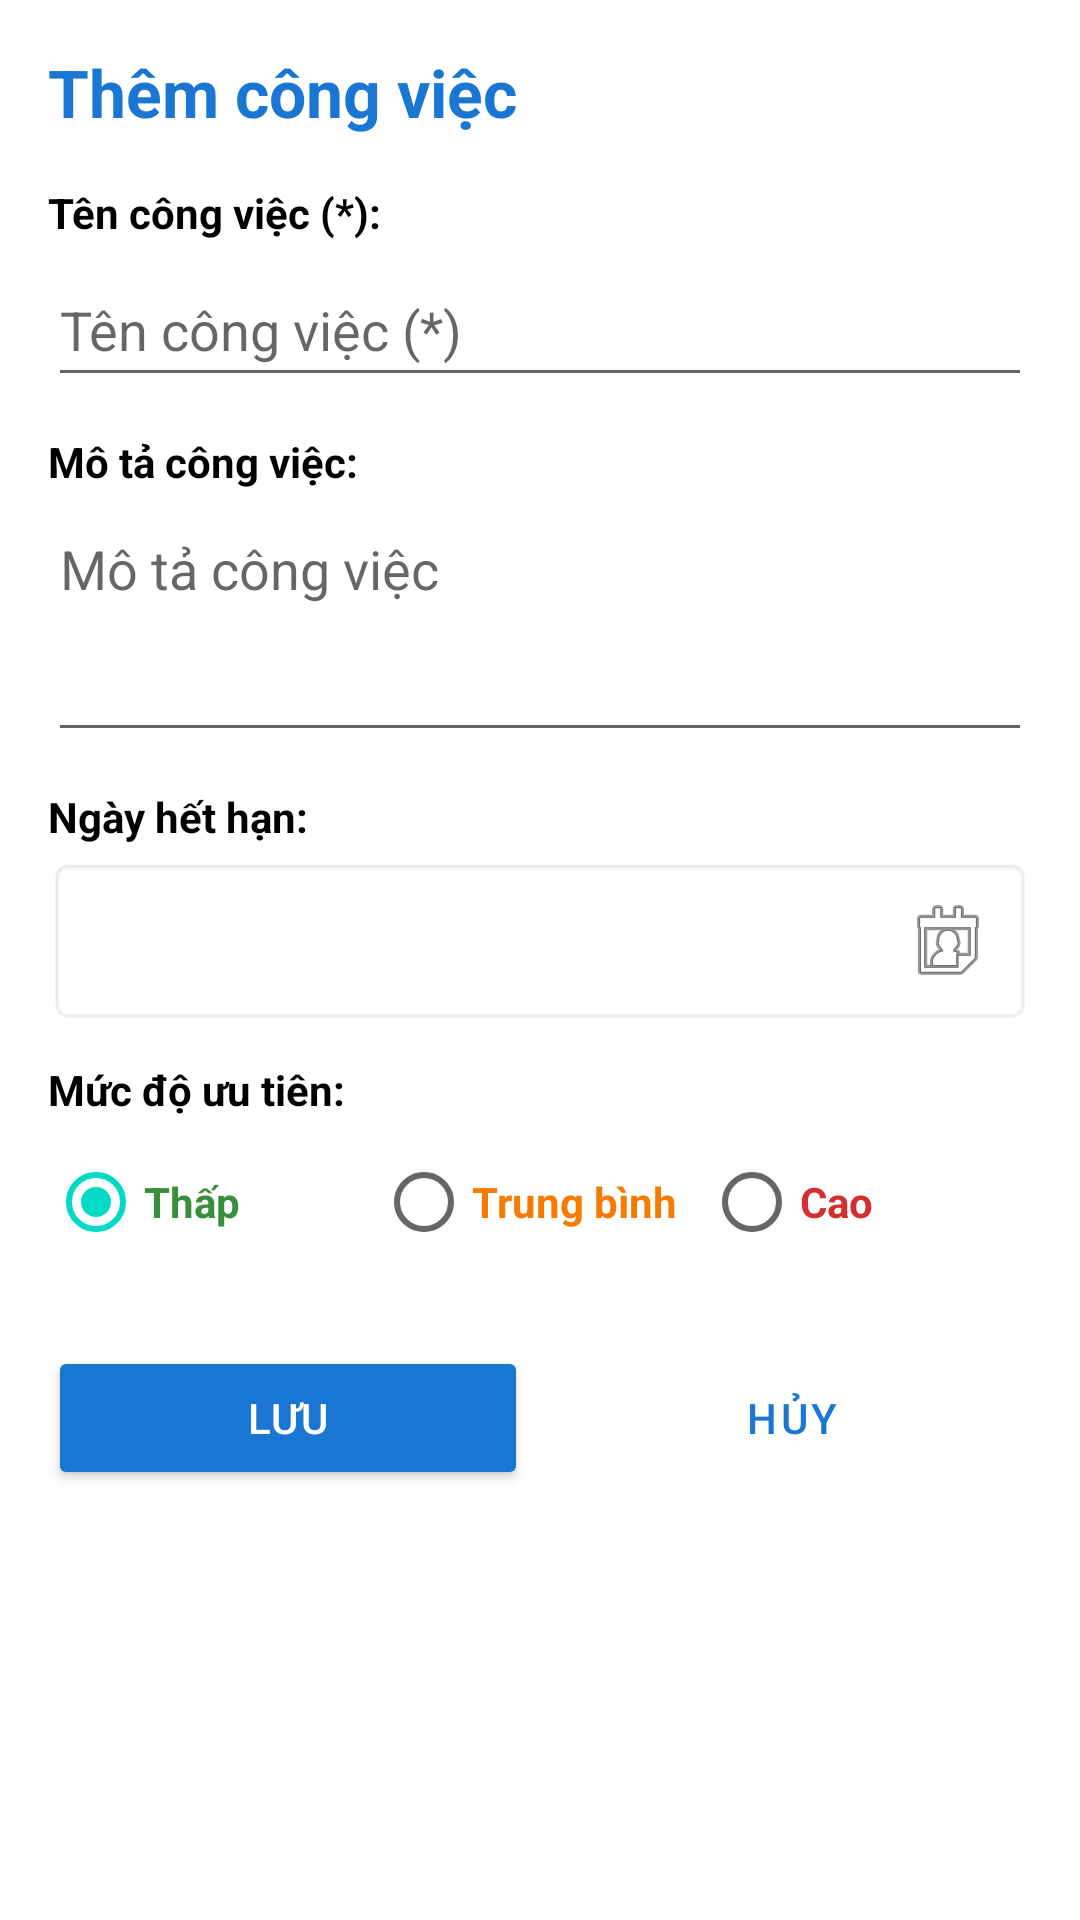

Write the Android layout XML for this screen, with the resource values it uses.
<!-- AndroidManifest.xml: application theme Theme.BaiTapGiuaKi -->
<!-- res/layout/activity_add_edit_task.xml -->
<?xml version="1.0" encoding="utf-8"?>
<ScrollView xmlns:android="http://schemas.android.com/apk/res/android"
    android:id="@+id/scrollViewAddEdit"
    android:layout_width="match_parent"
    android:layout_height="match_parent"
    android:background="@color/white"
    android:fillViewport="true"
    android:padding="16dp">

    <LinearLayout
        android:layout_width="match_parent"
        android:layout_height="wrap_content"
        android:orientation="vertical">

        <TextView
            android:id="@+id/tvFormTitle"
            android:layout_width="match_parent"
            android:layout_height="wrap_content"
            android:layout_marginBottom="16dp"
            android:text="@string/add_task"
            android:textColor="@color/primary"
            android:textSize="22sp"
            android:textStyle="bold" />

        
        <TextView
            android:layout_width="wrap_content"
            android:layout_height="wrap_content"
            android:text="Tên công việc (*):"
            android:textColor="@color/black"
            android:textSize="14sp"
            android:textStyle="bold" />

        <EditText
            android:id="@+id/etTaskTitle"
            android:layout_width="match_parent"
            android:layout_height="wrap_content"
            android:layout_marginTop="4dp"
            android:layout_marginBottom="12dp"
            android:hint="@string/task_title_hint"
            android:inputType="textCapSentences"
            android:minHeight="48dp"
            android:textColor="@color/black" />

        
        <TextView
            android:layout_width="wrap_content"
            android:layout_height="wrap_content"
            android:text="Mô tả công việc:"
            android:textColor="@color/black"
            android:textSize="14sp"
            android:textStyle="bold" />

        <EditText
            android:id="@+id/etTaskDescription"
            android:layout_width="match_parent"
            android:layout_height="wrap_content"
            android:layout_marginTop="4dp"
            android:layout_marginBottom="12dp"
            android:gravity="top|start"
            android:hint="@string/task_desc_hint"
            android:inputType="textMultiLine"
            android:lines="3"
            android:minHeight="48dp"
            android:textColor="@color/black" />

        
        <TextView
            android:layout_width="wrap_content"
            android:layout_height="wrap_content"
            android:text="Ngày hết hạn:"
            android:textColor="@color/black"
            android:textSize="14sp"
            android:textStyle="bold" />

        <TextView
            android:id="@+id/tvDueDate"
            android:layout_width="match_parent"
            android:layout_height="wrap_content"
            android:layout_marginTop="4dp"
            android:layout_marginBottom="12dp"
            android:background="@android:drawable/editbox_background"
            android:clickable="true"
            android:drawableEnd="@android:drawable/ic_menu_my_calendar"
            android:drawablePadding="8dp"
            android:focusable="false"
            android:gravity="center_vertical"
            android:minHeight="48dp"
            android:padding="12dp"
            android:textColor="@color/black"
            android:textSize="16sp" />
        
        <TextView
            android:layout_width="wrap_content"
            android:layout_height="wrap_content"
            android:text="Mức độ ưu tiên:"
            android:textColor="@color/black"
            android:textSize="14sp"
            android:textStyle="bold" />

        <RadioGroup
            android:id="@+id/rgPriority"
            android:layout_width="match_parent"
            android:layout_height="wrap_content"
            android:layout_marginTop="4dp"
            android:layout_marginBottom="24dp"
            android:orientation="horizontal">

            <RadioButton
                android:id="@+id/rbPriorityLow"
                android:layout_width="0dp"
                android:layout_height="wrap_content"
                android:layout_weight="1"
                android:checked="true"
                android:text="Thấp"
                android:textColor="@color/priority_low"
                android:textSize="14sp"
                android:textStyle="bold" />

            <RadioButton
                android:id="@+id/rbPriorityMedium"
                android:layout_width="0dp"
                android:layout_height="wrap_content"
                android:layout_weight="1"
                android:text="Trung bình"
                android:textColor="@color/priority_medium"
                android:textSize="14sp"
                android:textStyle="bold" />

            <RadioButton
                android:id="@+id/rbPriorityHigh"
                android:layout_width="0dp"
                android:layout_height="wrap_content"
                android:layout_weight="1"
                android:text="Cao"
                android:textColor="@color/priority_high"
                android:textSize="14sp"
                android:textStyle="bold" />
        </RadioGroup>

        
        <LinearLayout
            android:layout_width="match_parent"
            android:layout_height="wrap_content"
            android:orientation="horizontal">

            <Button
                android:id="@+id/btnSaveTask"
                android:layout_width="0dp"
                android:layout_height="wrap_content"
                android:layout_marginEnd="8dp"
                android:layout_weight="1"
                android:backgroundTint="@color/primary"
                android:text="@string/btn_save"
                android:textColor="@color/white" />

            <Button
                android:id="@+id/btnCancelTask"
                style="?attr/materialButtonOutlinedStyle"
                android:layout_width="0dp"
                android:layout_height="wrap_content"
                android:layout_weight="1"
                android:text="@string/btn_cancel" />
        </LinearLayout>
    </LinearLayout>
</ScrollView>
<!-- resources referenced by this layout -->
<resources>
  <color name="black">#FF000000</color>
  <color name="primary">#1976D2</color>
  <color name="priority_high">#D32F2F</color>
  <color name="priority_low">#388E3C</color>
  <color name="priority_medium">#F57C00</color>
  <color name="white">#FFFFFFFF</color>
  <string name="add_task">Thêm công việc</string>
  <string name="btn_cancel">Hủy</string>
  <string name="btn_save">Lưu</string>
  <string name="task_desc_hint">Mô tả công việc</string>
  <string name="task_title_hint">Tên công việc (*)</string>
  <style name="Theme.BaiTapGiuaKi" parent="Base.Theme.BaiTapGiuaKi" />
  <style name="Base.Theme.BaiTapGiuaKi" parent="Theme.MaterialComponents.Light.NoActionBar">
          <item name="colorPrimary">@color/primary</item>
          <item name="colorPrimaryVariant">@color/primary_dark</item>
          <item name="colorOnPrimary">@color/white</item>
          <item name="android:windowBackground">@color/white</item>
          <item name="android:colorBackground">@color/white</item>
          <item name="android:textColorPrimary">@color/black</item>
      </style>
  <color name="primary_dark">#1565C0</color>
</resources>
